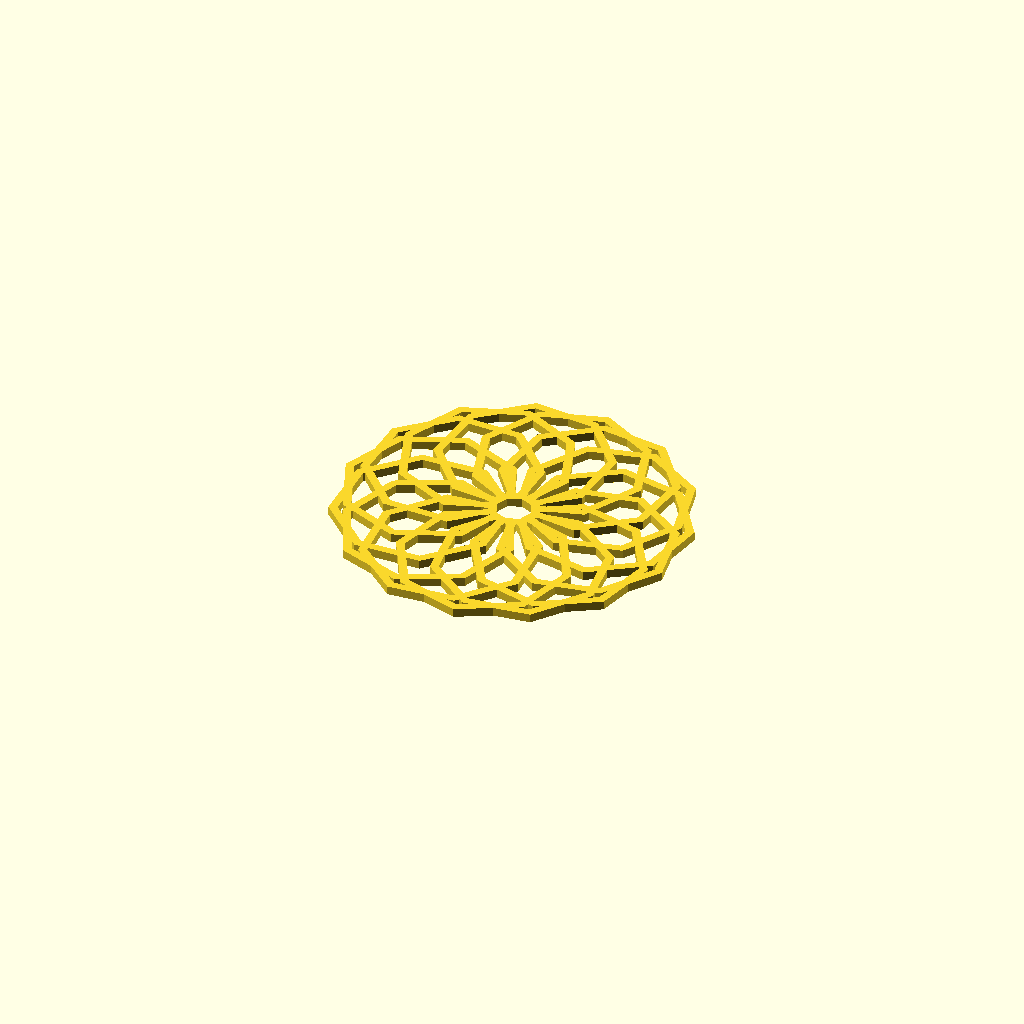
Cell 1: rendered with the file's own defaults.
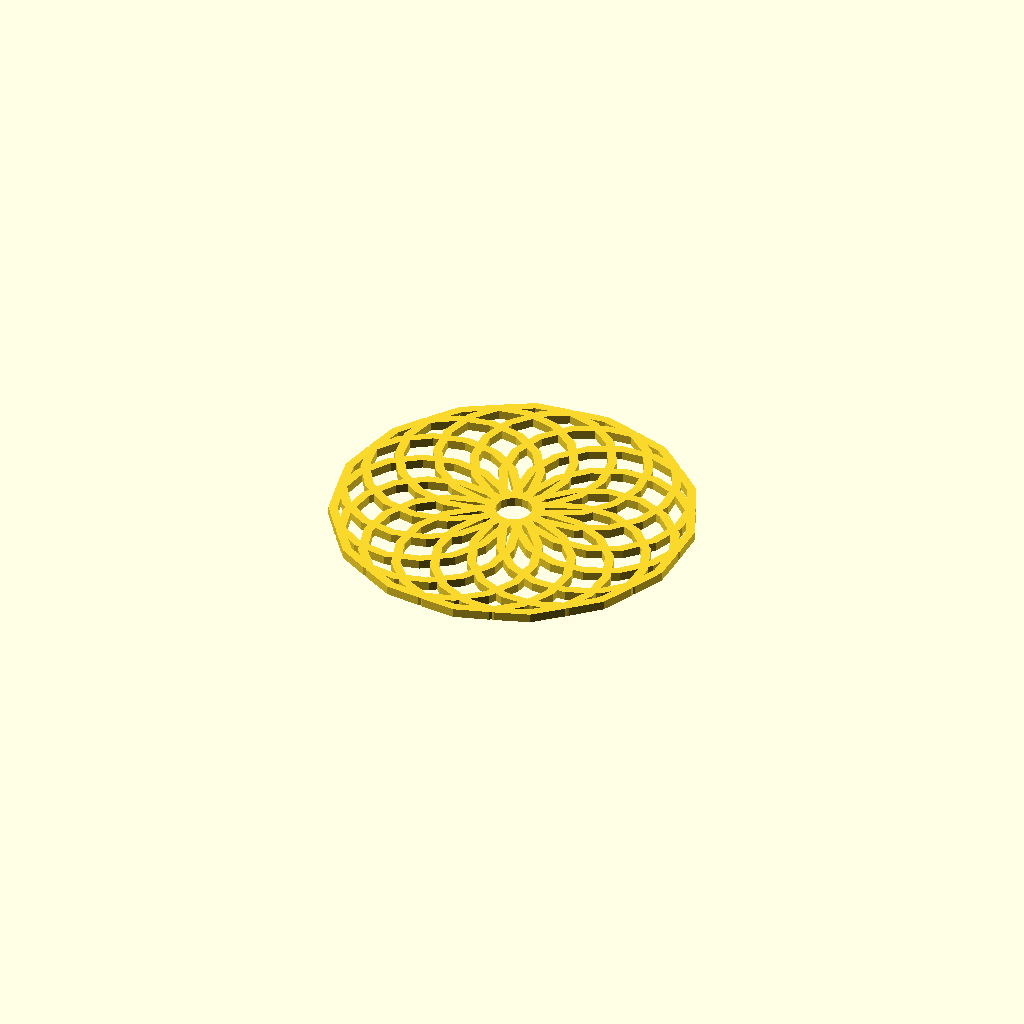
Cell 2: num_sides = 16 (everything else at default).
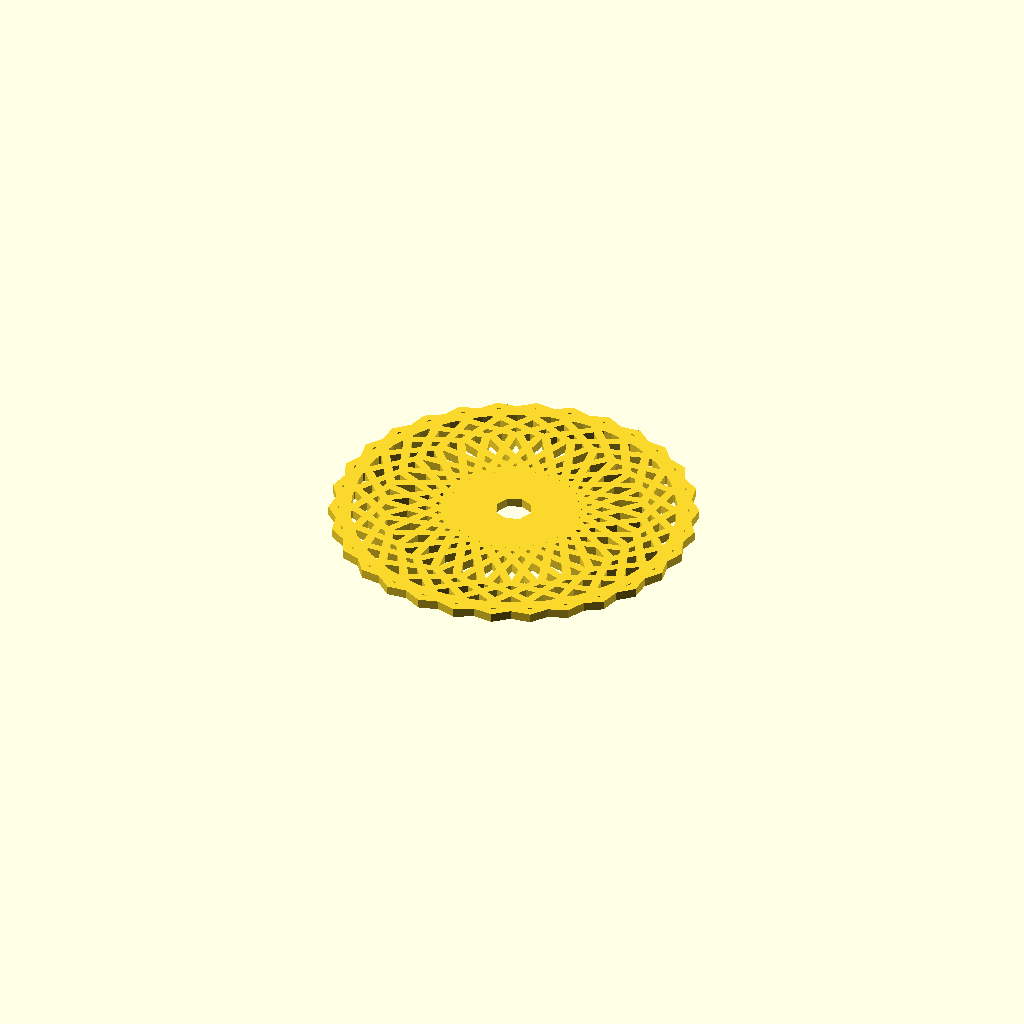
Cell 3: num_shapes = 30 (everything else at default).
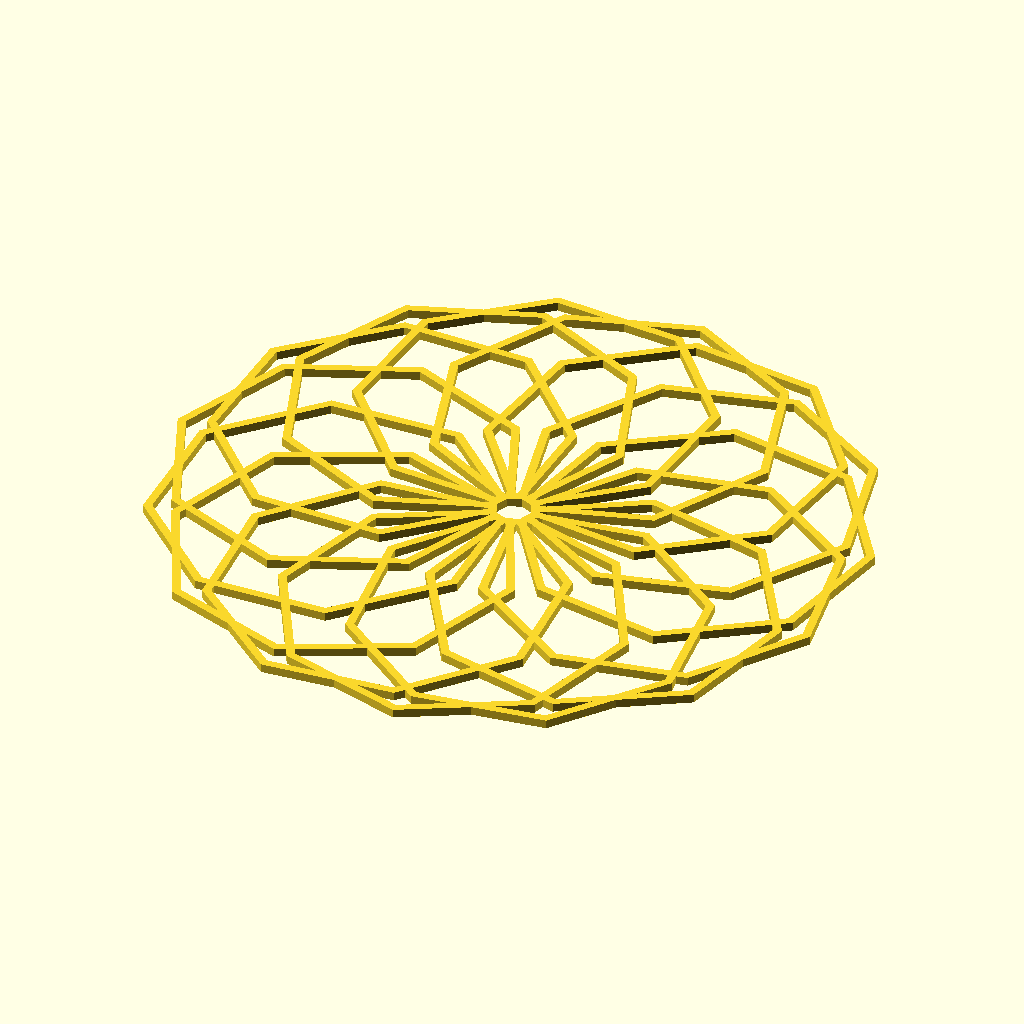
Cell 4: coaster_diameter = 160 (everything else at default).
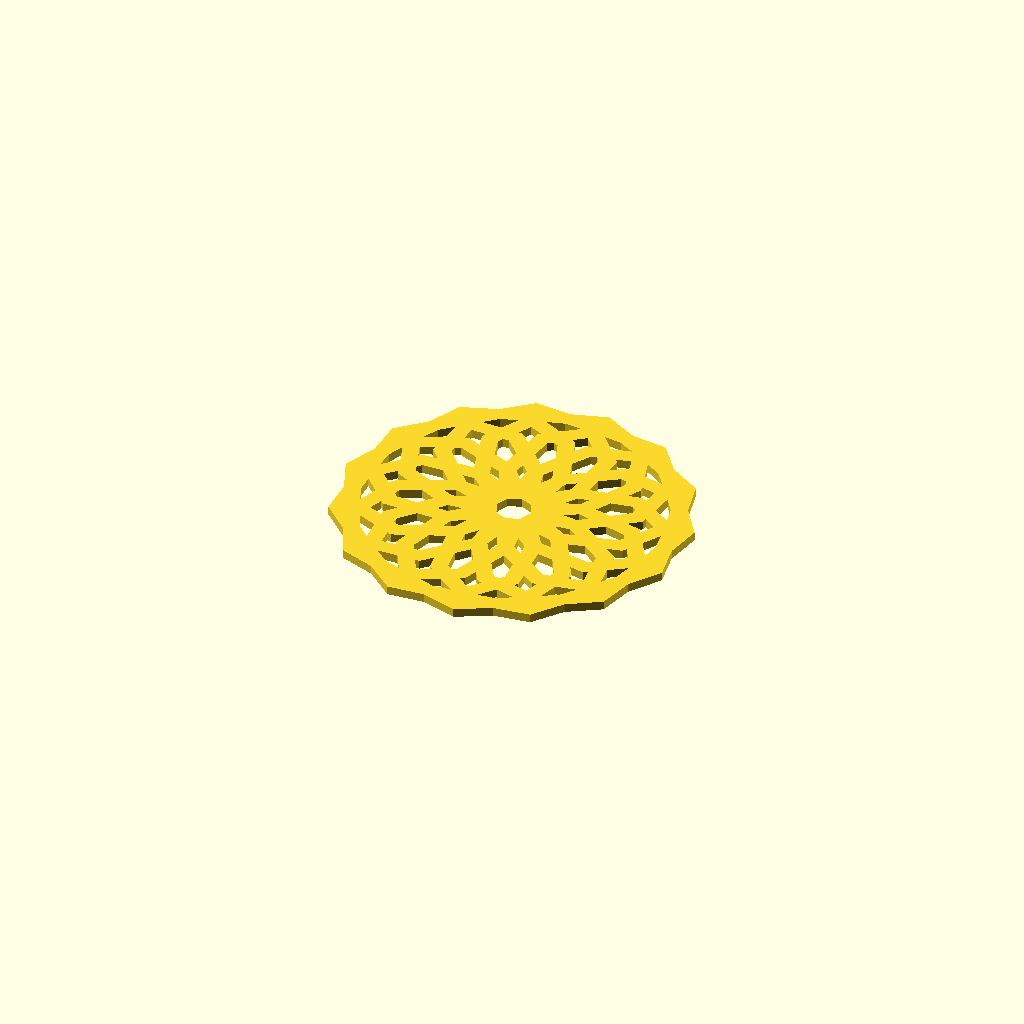
Cell 5 — thickness set to 4, the other parameters unchanged.
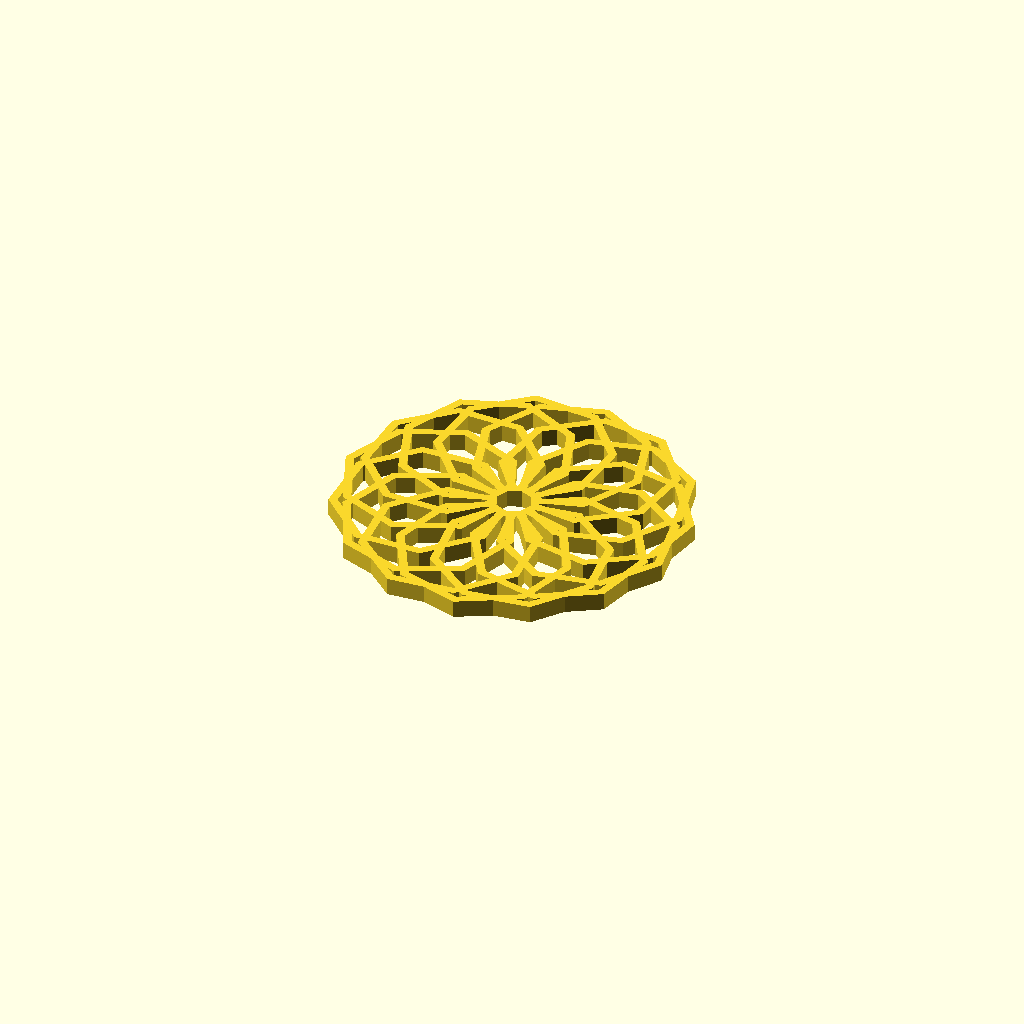
Cell 6 — height set to 4, the other parameters unchanged.
One fixed orthographic camera (rotation 55°, 0°, 25°; colour scheme Cornfield) for every cell.
OpenSCAD source file inputs/thingiverse/files/thing-1286978/files/Spirocoaster.scad:
// Spirocoaster.scad
// Paddy Freer & Michael Barlow
// All units are in mm

num_sides = 8;          // Number of sides on each shape
num_shapes = 15;        // The number of times that each shape is duplicated
coaster_diameter = 80;  // This is the diameter of the entire shape
thickness = 2;          // The thickness of the walls
height = 2;             // Height of entire model
center_hole_diameter=8; // subtracted shape in the middle

outer_radius = coaster_diameter/4;
inner_radius = outer_radius - thickness;
center_hole_radius = center_hole_diameter/2;

$fn=num_sides;
linear_extrude(height)
difference() {
    for(i=[0:num_shapes]){
        position_angle=(i+1)*360/num_shapes;
        rotate([0, 0, 90-position_angle]) translate([0,outer_radius,0]) 
            difference(){
                circle(r=outer_radius);
                circle(r=inner_radius);
            }
    }
    circle(r=center_hole_radius);
}
Customizer parameters (derived from the source; name, type, default, range or options):
num_sides: number, default 8
num_shapes: number, default 15
coaster_diameter: number, default 80
thickness: number, default 2
height: number, default 2
center_hole_diameter: number, default 8
